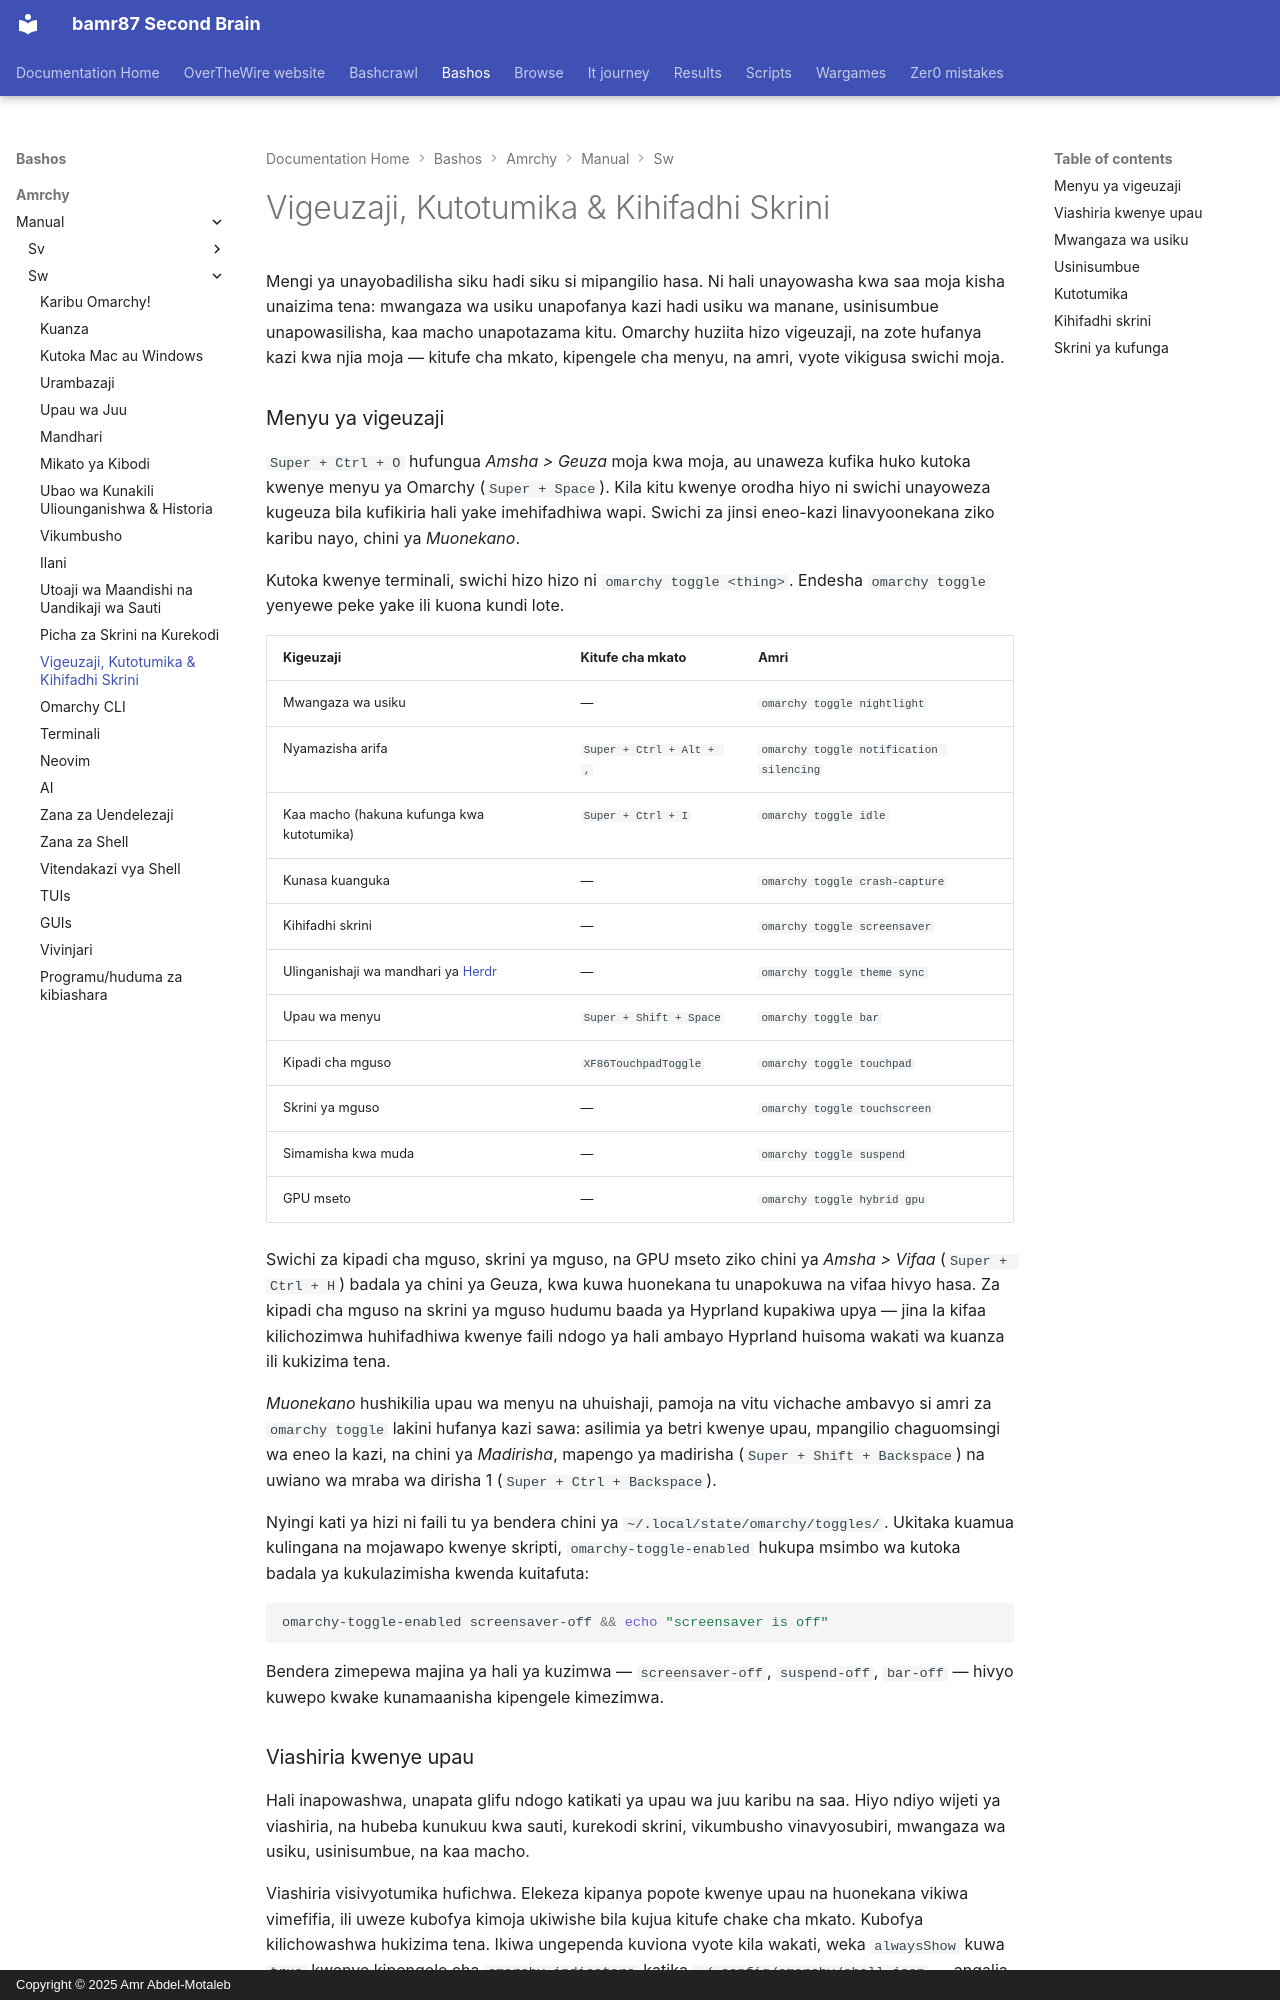

repository: bamr87/README · page: bashos/amrchy/manual/sw/13-toggles-idle-screensaver/index.html · generator: mkdocs · copyright: Copyright © 2025 Amr Abdel-Motaleb

---
source_file: amrchy/manual/sw/13-toggles-idle-screensaver.md
source_repo: bamr87/bashos
source_url: https://github.com/bamr87/bashos/blob/main/amrchy/manual/sw/13-toggles-idle-screensaver.md
title: Vigeuzaji, Kutotumika & Kihifadhi Skrini
---
# Vigeuzaji, Kutotumika & Kihifadhi Skrini

Mengi ya unayobadilisha siku hadi siku si mipangilio hasa. Ni hali unayowasha kwa saa moja kisha unaizima tena: mwangaza wa usiku unapofanya kazi hadi usiku wa manane, usinisumbue unapowasilisha, kaa macho unapotazama kitu. Omarchy huziita hizo vigeuzaji, na zote hufanya kazi kwa njia moja — kitufe cha mkato, kipengele cha menyu, na amri, vyote vikigusa swichi moja.

### Menyu ya vigeuzaji

`Super + Ctrl + O` hufungua _Amsha > Geuza_ moja kwa moja, au unaweza kufika huko kutoka kwenye menyu ya Omarchy (`Super + Space`). Kila kitu kwenye orodha hiyo ni swichi unayoweza kugeuza bila kufikiria hali yake imehifadhiwa wapi. Swichi za jinsi eneo-kazi linavyoonekana ziko karibu nayo, chini ya _Muonekano_.

Kutoka kwenye terminali, swichi hizo hizo ni `omarchy toggle <thing>`. Endesha `omarchy toggle` yenyewe peke yake ili kuona kundi lote.

| Kigeuzaji | Kitufe cha mkato | Amri |
| ------ | ------ | ------- |
| Mwangaza wa usiku | — | `omarchy toggle nightlight` |
| Nyamazisha arifa | `Super + Ctrl + Alt + ,` | `omarchy toggle notification silencing` |
| Kaa macho (hakuna kufunga kwa kutotumika) | `Super + Ctrl + I` | `omarchy toggle idle` |
| Kunasa kuanguka | — | `omarchy toggle crash-capture` |
| Kihifadhi skrini | — | `omarchy toggle screensaver` |
| Ulinganishaji wa mandhari ya [Herdr](https://herdr.dev) | — | `omarchy toggle theme sync` |
| Upau wa menyu | `Super + Shift + Space` | `omarchy toggle bar` |
| Kipadi cha mguso | `XF86TouchpadToggle` | `omarchy toggle touchpad` |
| Skrini ya mguso | — | `omarchy toggle touchscreen` |
| Simamisha kwa muda | — | `omarchy toggle suspend` |
| GPU mseto | — | `omarchy toggle hybrid gpu` |

Swichi za kipadi cha mguso, skrini ya mguso, na GPU mseto ziko chini ya _Amsha > Vifaa_ (`Super + Ctrl + H`) badala ya chini ya Geuza, kwa kuwa huonekana tu unapokuwa na vifaa hivyo hasa. Za kipadi cha mguso na skrini ya mguso hudumu baada ya Hyprland kupakiwa upya — jina la kifaa kilichozimwa huhifadhiwa kwenye faili ndogo ya hali ambayo Hyprland huisoma wakati wa kuanza ili kukizima tena.

_Muonekano_ hushikilia upau wa menyu na uhuishaji, pamoja na vitu vichache ambavyo si amri za `omarchy toggle` lakini hufanya kazi sawa: asilimia ya betri kwenye upau, mpangilio chaguomsingi wa eneo la kazi, na chini ya _Madirisha_, mapengo ya madirisha (`Super + Shift + Backspace`) na uwiano wa mraba wa dirisha 1 (`Super + Ctrl + Backspace`).

Nyingi kati ya hizi ni faili tu ya bendera chini ya `~/.local/state/omarchy/toggles/`. Ukitaka kuamua kulingana na mojawapo kwenye skripti, `omarchy-toggle-enabled` hukupa msimbo wa kutoka badala ya kukulazimisha kwenda kuitafuta:

```bash
omarchy-toggle-enabled screensaver-off && echo "screensaver is off"
```

Bendera zimepewa majina ya hali ya kuzimwa — `screensaver-off`, `suspend-off`, `bar-off` — hivyo kuwepo kwake kunamaanisha kipengele kimezimwa.
